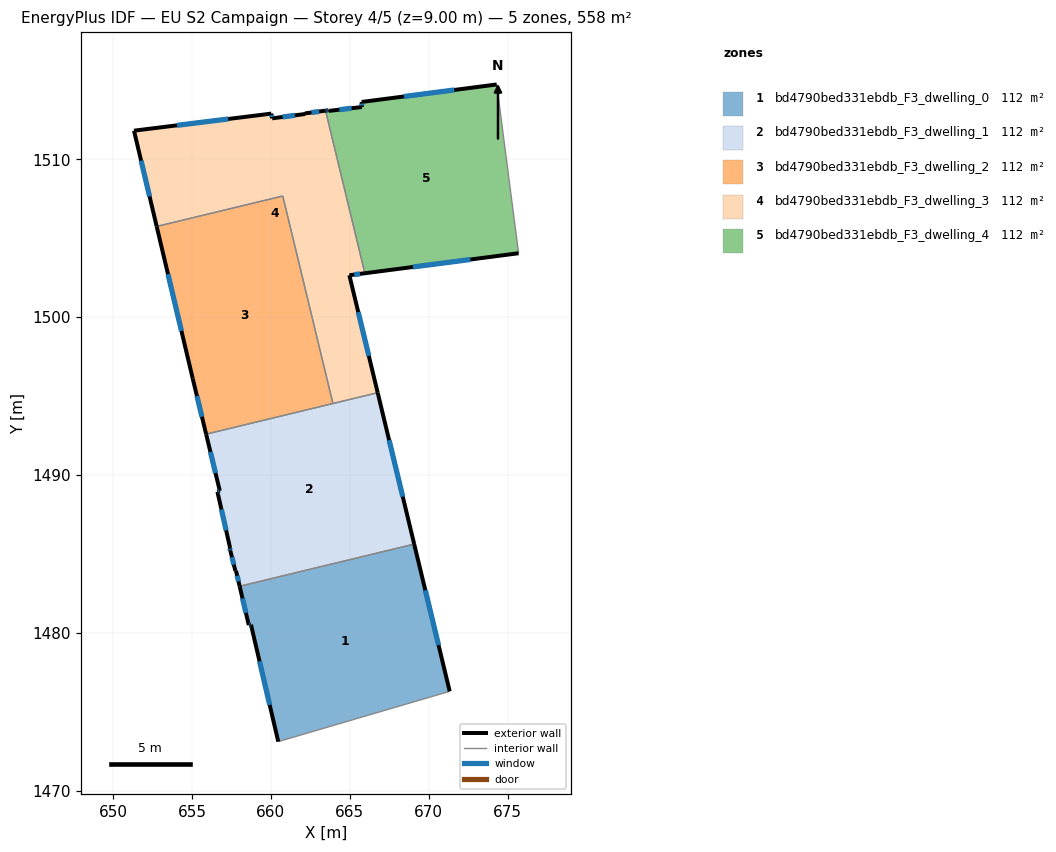
=== STOREY PLAN SPEC (per zone: floor XY polygon, exterior-wall plan segments, windows/doors) ===
zone 1: bd4790bed331ebdb_F3_dwelling_0  (111.6 m²)
  floor: (669.08, 1485.62) (671.33, 1476.29) (660.47, 1473.10) (658.74, 1480.51) (658.60, 1480.48) (658.02, 1482.94)
  exterior wall: (658.60, 1480.48) – (658.74, 1480.51)  [0.1 m]
    window: (658.64, 1480.49) – (658.70, 1480.50)  [0.1 m²]
  exterior wall: (658.02, 1482.94) – (658.60, 1480.48)  [2.5 m]
    window: (658.20, 1482.17) – (658.42, 1481.25)  [1.1 m²]
  exterior wall: (671.33, 1476.29) – (669.08, 1485.62)  [9.6 m]
    window: (670.63, 1479.21) – (669.79, 1482.69)  [4.0 m²]
  exterior wall: (658.74, 1480.51) – (660.47, 1473.10)  [7.6 m]
    window: (659.28, 1478.18) – (659.93, 1475.42)  [3.2 m²]
  interior walls: 2
zone 2: bd4790bed331ebdb_F3_dwelling_1  (111.6 m²)
  floor: (666.77, 1495.21) (669.08, 1485.62) (658.02, 1482.94) (657.79, 1483.92) (657.75, 1483.92) (657.43, 1485.18) (657.39, 1485.37) (657.42, 1485.37) (656.61, 1488.93) (656.76, 1488.99) (655.90, 1492.58)
  exterior wall: (657.75, 1483.92) – (657.79, 1483.92)  [0.0 m]
  exterior wall: (657.43, 1485.18) – (657.75, 1483.92)  [1.3 m]
    window: (657.53, 1484.79) – (657.65, 1484.32)  [0.5 m²]
  exterior wall: (657.39, 1485.37) – (657.43, 1485.18)  [0.2 m]
    window: (657.40, 1485.31) – (657.42, 1485.24)  [0.1 m²]
  exterior wall: (657.39, 1485.37) – (657.42, 1485.37)  [0.0 m]
  exterior wall: (656.61, 1488.93) – (657.42, 1485.37)  [3.6 m]
    window: (656.87, 1487.81) – (657.16, 1486.49)  [1.5 m²]
  exterior wall: (656.76, 1488.99) – (656.61, 1488.93)  [0.2 m]
    window: (656.72, 1488.97) – (656.66, 1488.95)  [0.1 m²]
  exterior wall: (655.90, 1492.58) – (656.76, 1488.99)  [3.7 m]
    window: (656.17, 1491.46) – (656.49, 1490.12)  [1.5 m²]
  exterior wall: (669.08, 1485.62) – (666.77, 1495.21)  [9.9 m]
    window: (668.36, 1488.62) – (667.49, 1492.20)  [4.1 m²]
  exterior wall: (657.79, 1483.92) – (658.02, 1482.94)  [1.0 m]
    window: (657.86, 1483.61) – (657.95, 1483.25)  [0.4 m²]
  interior walls: 3
zone 3: bd4790bed331ebdb_F3_dwelling_2  (111.6 m²)
  floor: (660.75, 1507.67) (663.93, 1494.52) (655.90, 1492.58) (655.05, 1496.10) (652.76, 1505.75)
  exterior wall: (652.76, 1505.75) – (655.05, 1496.10)  [9.9 m]
    window: (653.48, 1502.72) – (654.33, 1499.12)  [4.1 m²]
  exterior wall: (655.05, 1496.10) – (655.90, 1492.58)  [3.6 m]
    window: (655.31, 1495.00) – (655.63, 1493.68)  [1.5 m²]
  interior walls: 3
zone 4: bd4790bed331ebdb_F3_dwelling_3  (111.6 m²)
  floor: (663.46, 1513.08) (665.95, 1502.78) (664.97, 1502.65) (666.77, 1495.21) (663.93, 1494.52) (660.75, 1507.67) (652.76, 1505.75) (651.33, 1511.81) (660.03, 1512.89) (660.08, 1512.60) (662.18, 1512.87) (662.17, 1512.91)
  exterior wall: (651.33, 1511.81) – (652.76, 1505.75)  [6.2 m]
    window: (651.78, 1509.91) – (652.31, 1507.65)  [2.6 m²]
  exterior wall: (660.03, 1512.89) – (651.33, 1511.81)  [8.8 m]
    window: (657.30, 1512.56) – (654.05, 1512.15)  [3.7 m²]
  exterior wall: (660.08, 1512.60) – (660.03, 1512.89)  [0.3 m]
    window: (660.06, 1512.69) – (660.04, 1512.80)  [0.1 m²]
  exterior wall: (662.18, 1512.87) – (660.08, 1512.60)  [2.1 m]
    window: (661.52, 1512.79) – (660.74, 1512.68)  [0.9 m²]
  exterior wall: (662.17, 1512.91) – (662.18, 1512.87)  [0.0 m]
  exterior wall: (663.46, 1513.08) – (662.17, 1512.91)  [1.3 m]
    window: (663.06, 1513.03) – (662.57, 1512.97)  [0.5 m²]
  exterior wall: (664.97, 1502.65) – (665.95, 1502.78)  [1.0 m]
    window: (665.28, 1502.69) – (665.65, 1502.74)  [0.4 m²]
  exterior wall: (666.77, 1495.21) – (664.97, 1502.65)  [7.7 m]
    window: (666.21, 1497.54) – (665.54, 1500.32)  [3.2 m²]
  interior walls: 4
zone 5: bd4790bed331ebdb_F3_dwelling_4  (111.6 m²)
  floor: (674.31, 1514.74) (675.70, 1504.05) (665.95, 1502.78) (663.46, 1513.08) (663.65, 1513.11) (663.68, 1513.07) (665.77, 1513.31) (665.75, 1513.63)
  exterior wall: (663.65, 1513.11) – (663.46, 1513.08)  [0.2 m]
    window: (663.59, 1513.10) – (663.52, 1513.09)  [0.1 m²]
  exterior wall: (663.68, 1513.07) – (663.65, 1513.11)  [0.1 m]
  exterior wall: (665.77, 1513.31) – (663.68, 1513.07)  [2.1 m]
    window: (665.11, 1513.24) – (664.34, 1513.15)  [0.9 m²]
  exterior wall: (665.75, 1513.63) – (665.77, 1513.31)  [0.3 m]
    window: (665.76, 1513.53) – (665.76, 1513.41)  [0.1 m²]
  exterior wall: (674.31, 1514.74) – (665.75, 1513.63)  [8.6 m]
    window: (671.63, 1514.40) – (668.44, 1513.98)  [3.6 m²]
  exterior wall: (665.95, 1502.78) – (675.70, 1504.05)  [9.8 m]
    window: (669.01, 1503.18) – (672.64, 1503.65)  [4.1 m²]
  interior walls: 2

=== DERIVED (storey summary) ===
Building: EU S2 Campaign
Storey: 4 of 5  (floor level z = 9.00 m)
Storey gross floor area: 558.0 m²
Zones on this storey: 5
  - bd4790bed331ebdb_F3_dwelling_0: floor 111.6 m²; exterior wall 19.9 m (59.6 m²); 4 window(s) 8.3 m²; WWR 13.9%
  - bd4790bed331ebdb_F3_dwelling_1: floor 111.6 m²; exterior wall 19.9 m (59.8 m²); 7 window(s) 8.3 m²; WWR 13.9%
  - bd4790bed331ebdb_F3_dwelling_2: floor 111.6 m²; exterior wall 13.5 m (40.6 m²); 2 window(s) 5.6 m²; WWR 13.9%
  - bd4790bed331ebdb_F3_dwelling_3: floor 111.6 m²; exterior wall 27.4 m (82.3 m²); 7 window(s) 11.4 m²; WWR 13.9%
  - bd4790bed331ebdb_F3_dwelling_4: floor 111.6 m²; exterior wall 21.1 m (63.3 m²); 5 window(s) 8.8 m²; WWR 13.9%
Zone adjacency (shared interzone walls):
  - bd4790bed331ebdb_F3_dwelling_0 ↔ bd4790bed331ebdb_F3_dwelling_1
  - bd4790bed331ebdb_F3_dwelling_1 ↔ bd4790bed331ebdb_F3_dwelling_2
  - bd4790bed331ebdb_F3_dwelling_1 ↔ bd4790bed331ebdb_F3_dwelling_3
  - bd4790bed331ebdb_F3_dwelling_2 ↔ bd4790bed331ebdb_F3_dwelling_3
  - bd4790bed331ebdb_F3_dwelling_3 ↔ bd4790bed331ebdb_F3_dwelling_4